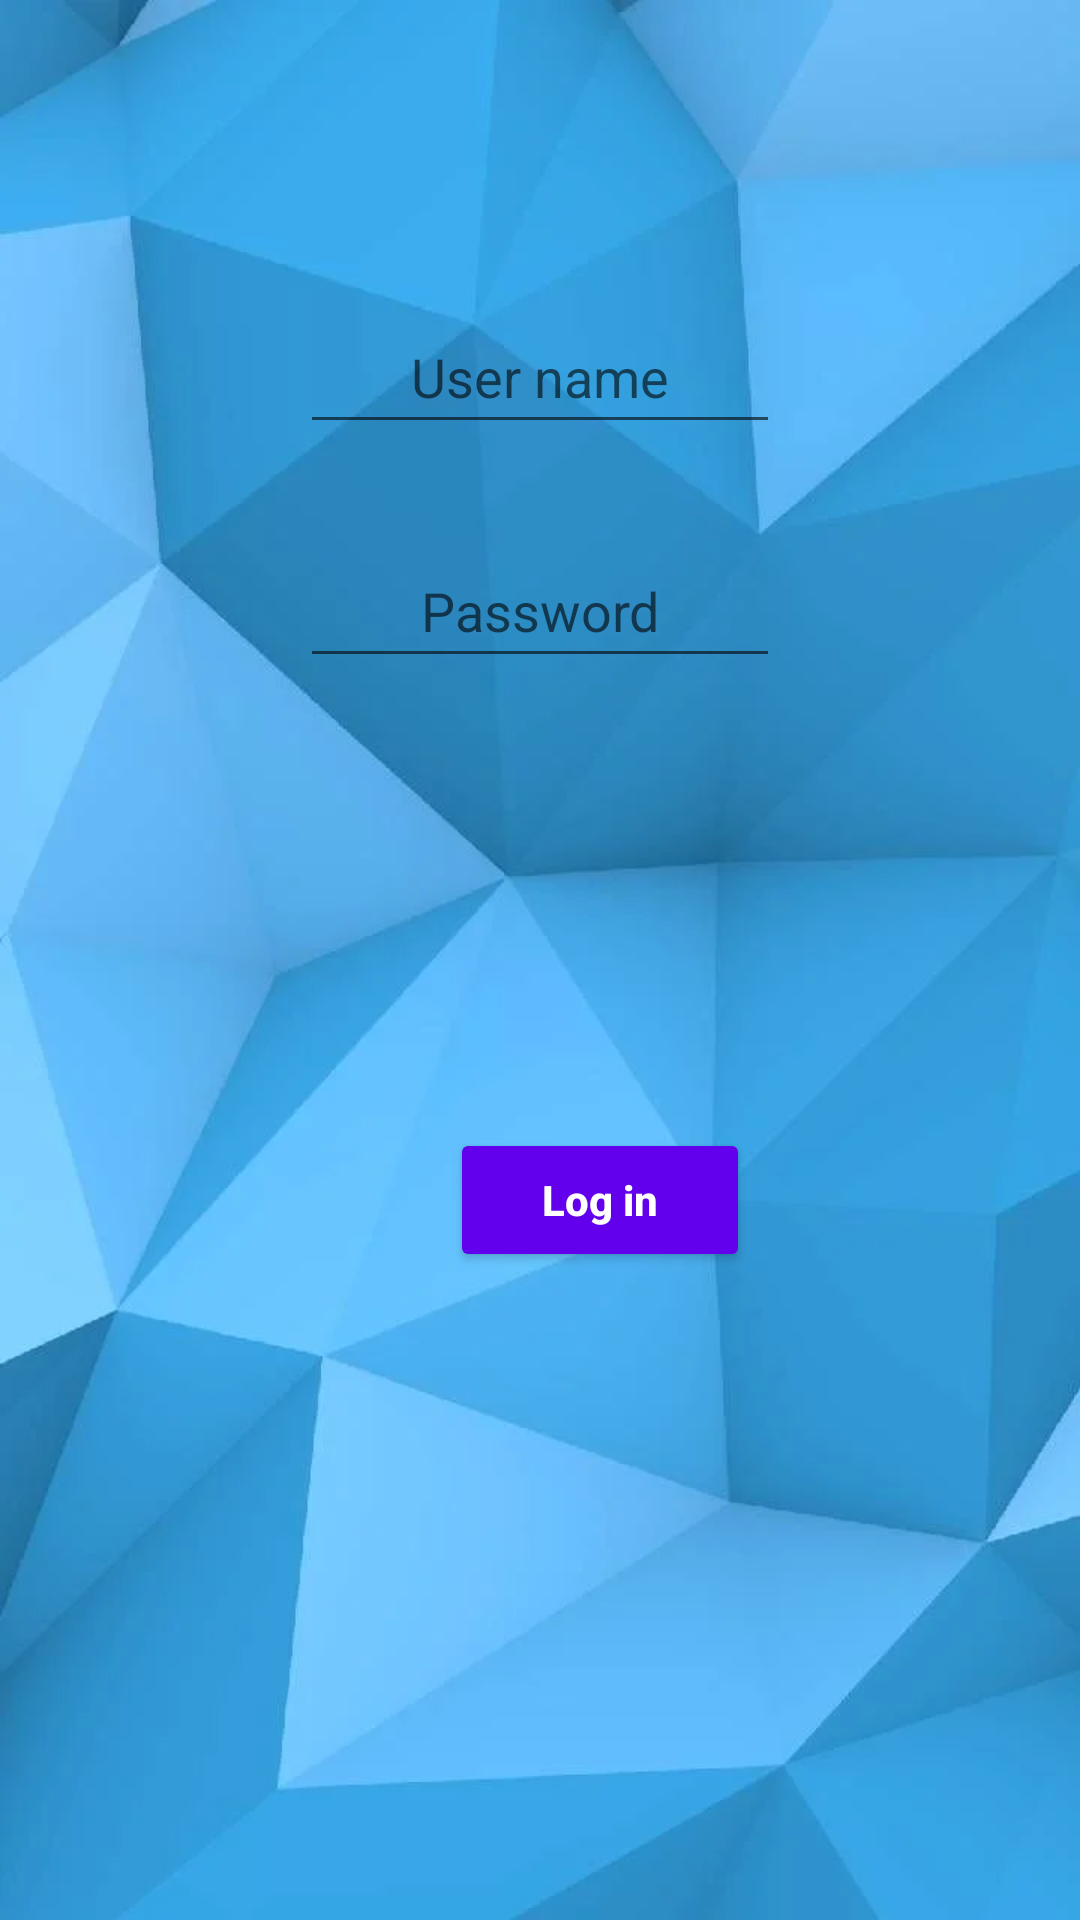

Android layout source for this screen:
<!-- AndroidManifest.xml: application theme AppTheme -->
<!-- res/layout/loginpage.xml -->
<?xml version="1.0" encoding="utf-8"?>
<LinearLayout xmlns:android="http://schemas.android.com/apk/res/android"
    android:layout_width="match_parent"
    android:layout_height="match_parent"
    android:orientation="vertical"
    android:background="@drawable/background">

    <EditText
        android:id="@+id/editUsernameLogin"
        android:layout_width="fill_parent"
        android:layout_height="wrap_content"
        android:layout_marginLeft="100dp"
        android:layout_marginTop="100dp"
        android:layout_marginRight="100dp"
        android:ems="10"
        android:gravity="center"
        android:hint="@string/LoginPageUsernameInput"
        android:inputType="textPersonName"
        android:minHeight="48dp" />

    <EditText
        android:id="@+id/editPasswordLogin"
        android:layout_width="fill_parent"
        android:layout_height="wrap_content"
        android:layout_marginLeft="100dp"
        android:layout_marginTop="30dp"
        android:layout_marginRight="100dp"
        android:ems="10"
        android:gravity="center"
        android:hint="@string/LoginPagePasswordInput"
        android:inputType="textPassword"
        android:minHeight="48dp" />

    <Button
        android:id="@+id/login_login_enter"
        style="@style/Widget.AppCompat.Button.Colored"
        android:backgroundTint="@color/colorPrimary"
        android:layout_width="100dp"
        android:layout_height="wrap_content"
        android:layout_margin="150dp"
        android:gravity="center"
        android:text="@string/LoginPageButton"
        android:textAllCaps="false"
        android:textStyle="bold" />
</LinearLayout>
<!-- resources referenced by this layout -->
<resources>
  <color name="colorPrimary">#6200EE</color>
  <!-- drawable background: jpg bitmap (drawable, 16606 bytes) -->
  <string name="LoginPageButton">Log in</string>
  <string name="LoginPagePasswordInput">Password</string>
  <string name="LoginPageUsernameInput">User name</string>
  <style name="AppTheme" parent="Theme.MaterialComponents.DayNight.NoActionBar">
          
          <item name="colorPrimary">@color/colorPrimary</item>
          <item name="colorPrimaryDark">@color/colorPrimaryDark</item>
          <item name="colorAccent">@color/colorAccent</item>
          <item name="android:statusBarColor">#00000000</item>
      </style>
  <color name="colorPrimaryDark">#3700B3</color>
  <color name="colorAccent">#03DAC5</color>
</resources>
